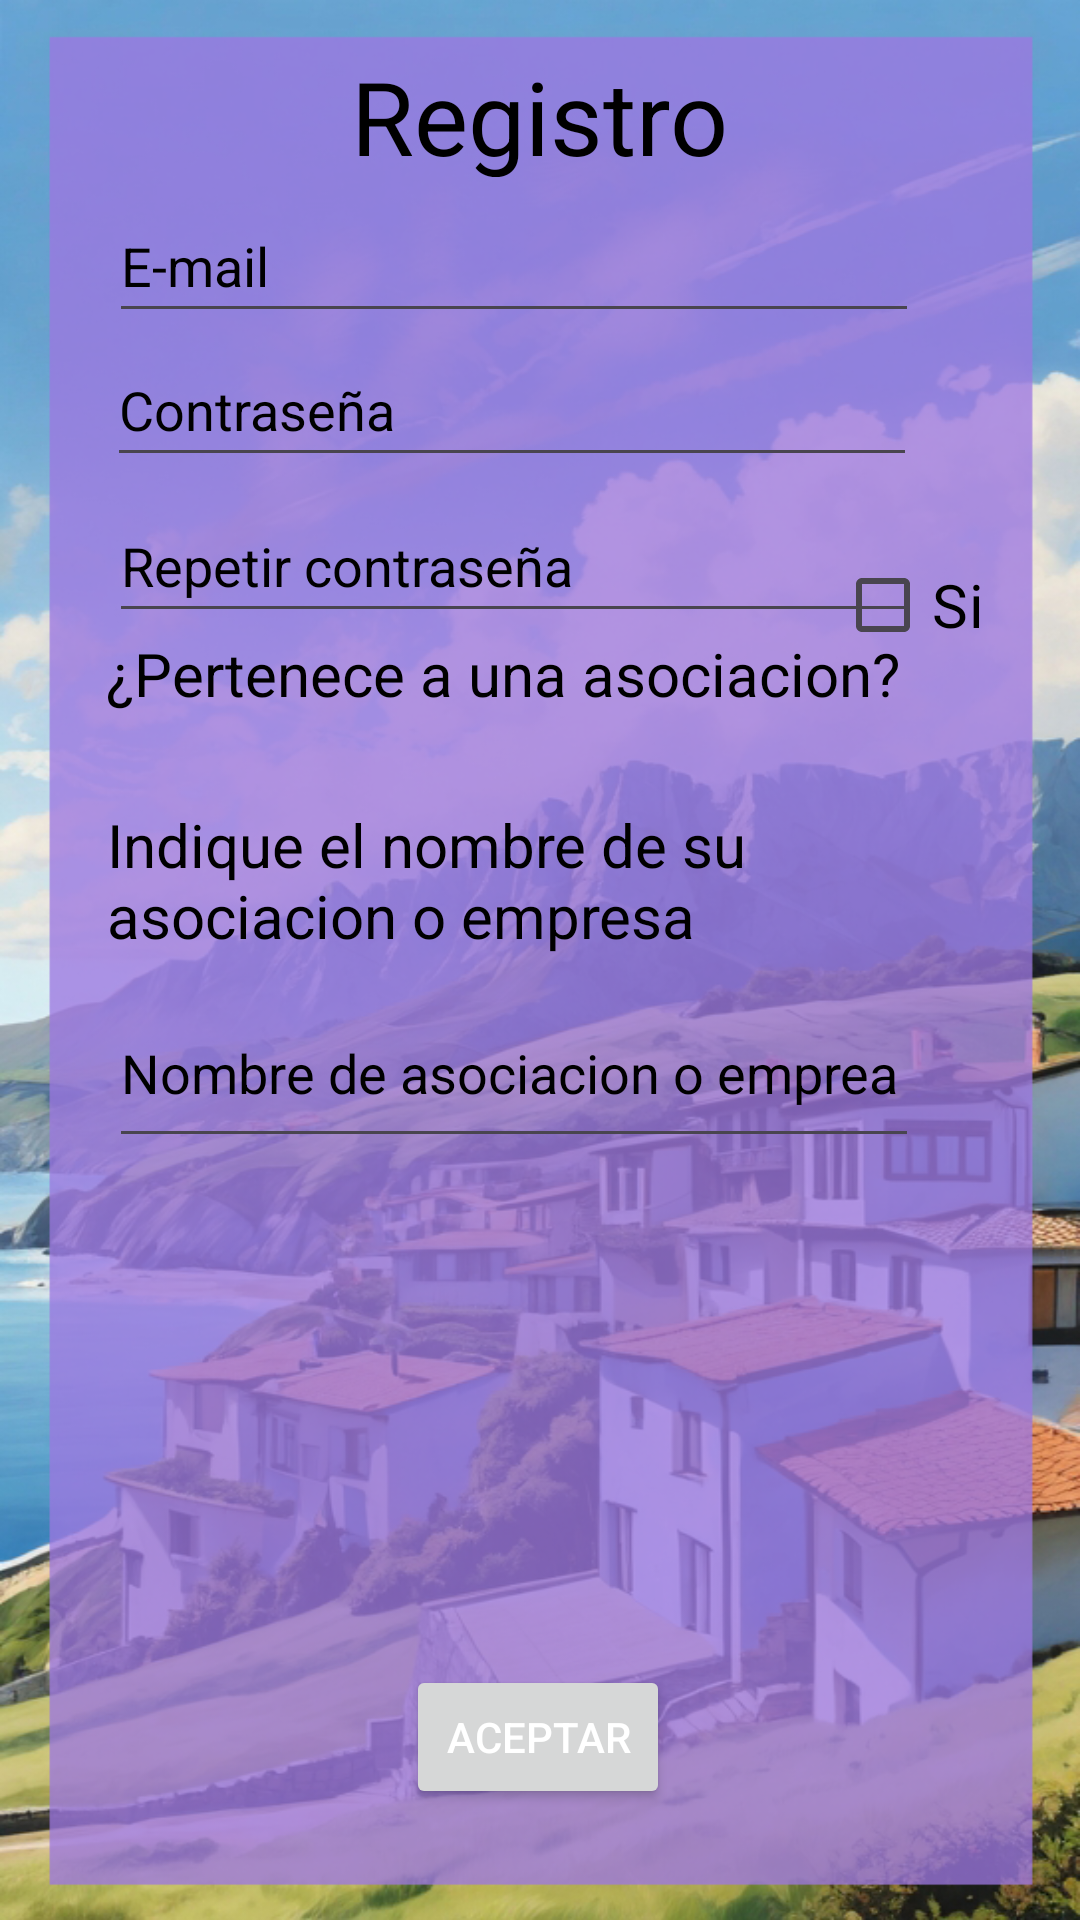

Here is an Android app screen rendered from its layout file. Give the layout XML and the strings, colors and styles it references.
<!-- AndroidManifest.xml: application theme Theme.EventVault -->
<!-- res/layout/activity_registro.xml -->
<?xml version="1.0" encoding="utf-8"?>
<ScrollView xmlns:android="http://schemas.android.com/apk/res/android"
    xmlns:app="http://schemas.android.com/apk/res-auto"
    xmlns:tools="http://schemas.android.com/tools"
    android:layout_width="match_parent"
    android:layout_height="match_parent"
    android:background="@drawable/fiestadiez"
    android:fillViewport="true">

    <androidx.constraintlayout.widget.ConstraintLayout
        android:layout_width="match_parent"
        android:layout_height="wrap_content"
        tools:context=".vista.Registro">

        

        <TextView
            android:id="@+id/txtViewAsociacion"
            android:layout_width="272dp"
            android:layout_height="57dp"
            android:text="¿Pertenece a una asociacion?"
            android:textColor="#000000"
            android:textSize="20sp"
            app:layout_constraintEnd_toEndOf="parent"
            app:layout_constraintHorizontal_bias="0.402"
            app:layout_constraintStart_toStartOf="parent"
            app:layout_constraintTop_toBottomOf="@+id/editTextPassword" />

        <EditText
            android:id="@+id/editTextPassword"
            android:layout_width="270dp"
            android:layout_height="48dp"
            android:layout_marginTop="4dp"
            android:hint="Repetir contraseña"
            android:inputType="textPassword"
            android:textColor="#000000"
            android:textColorHint="#000000"
            app:layout_constraintEnd_toEndOf="parent"
            app:layout_constraintHorizontal_bias="0.404"
            app:layout_constraintStart_toStartOf="parent"
            app:layout_constraintTop_toBottomOf="@+id/edTextPassRepReg" />

        <EditText
            android:id="@+id/edTextMailReg"
            android:layout_width="270dp"
            android:layout_height="48dp"
            android:layout_marginTop="4dp"
            android:hint="E-mail"
            android:inputType="textEmailAddress"
            android:textColor="#000000"
            android:textColorHint="#000000"
            app:layout_constraintEnd_toEndOf="parent"
            app:layout_constraintHorizontal_bias="0.404"
            app:layout_constraintStart_toStartOf="parent"
            app:layout_constraintTop_toBottomOf="@+id/txtViewReg1" />

        <TextView
            android:id="@+id/txtViewNombAsoc"
            android:layout_width="270dp"
            android:layout_height="58dp"
            android:text="Indique el nombre de su asociacion o empresa"
            android:textColor="#000000"
            android:textSize="20sp"
            app:layout_constraintEnd_toEndOf="parent"
            app:layout_constraintHorizontal_bias="0.397"
            app:layout_constraintStart_toStartOf="parent"
            app:layout_constraintTop_toBottomOf="@+id/txtViewAsociacion" />

        <EditText
            android:id="@+id/edTextNomAsoReg"
            android:layout_width="270dp"
            android:layout_height="60dp"
            android:ems="10"
            android:hint="Nombre de asociacion o emprea"
            android:inputType="text"
            android:textColor="#000000"
            android:textColorHint="#000000"
            app:layout_constraintEnd_toEndOf="parent"
            app:layout_constraintHorizontal_bias="0.404"
            app:layout_constraintStart_toStartOf="parent"
            app:layout_constraintTop_toBottomOf="@+id/txtViewNombAsoc" />

        <EditText
            android:id="@+id/edTextPassRepReg"
            android:layout_width="270dp"
            android:layout_height="48dp"
            android:hint="Contraseña"
            android:inputType="textPassword"
            android:textColor="#000000"
            android:textColorHint="#000000"
            app:layout_constraintEnd_toEndOf="parent"
            app:layout_constraintHorizontal_bias="0.397"
            app:layout_constraintStart_toStartOf="parent"
            app:layout_constraintTop_toBottomOf="@+id/edTextMailReg" />

        <CheckBox
            android:id="@+id/checkBoxReg"
            android:layout_width="74dp"
            android:layout_height="60dp"
            android:text="Si"
            android:textColor="#000000"
            android:textSize="20sp"
            app:layout_constraintBottom_toBottomOf="parent"
            app:layout_constraintEnd_toEndOf="parent"
            app:layout_constraintHorizontal_bias="0.973"
            app:layout_constraintStart_toStartOf="parent"
            app:layout_constraintTop_toTopOf="parent"
            app:layout_constraintVertical_bias="0.296" />

        <Button
            android:id="@+id/btnAcpReg"
            android:layout_width="wrap_content"
            android:layout_height="wrap_content"
            android:text="Aceptar"
            android:textColor="#FFFFFF"
            app:layout_constraintBottom_toBottomOf="parent"
            app:layout_constraintEnd_toEndOf="parent"
            app:layout_constraintHorizontal_bias="0.498"
            app:layout_constraintStart_toStartOf="parent"
            app:layout_constraintTop_toBottomOf="@+id/edTextNomAsoReg"
            app:layout_constraintVertical_bias="0.821" />

        <TextView
            android:id="@+id/txtViewReg1"
            android:layout_width="206dp"
            android:layout_height="43dp"
            android:layout_marginTop="16dp"
            android:text="Registro"
            android:textAlignment="center"
            android:textColor="#000000"
            android:textSize="34sp"
            app:layout_constraintEnd_toEndOf="parent"
            app:layout_constraintHorizontal_bias="0.497"
            app:layout_constraintStart_toStartOf="parent"
            app:layout_constraintTop_toTopOf="parent" />

    </androidx.constraintlayout.widget.ConstraintLayout>

</ScrollView>
<!-- resources referenced by this layout -->
<resources>
  <!-- drawable fiestadiez: png bitmap (drawable, 529888 bytes) -->
  <style name="Theme.EventVault" parent="Base.Theme.EventVault">
          <item name="android:windowBackground">@color/black</item>
          <item name="buttonStyle">@style/ButtonStyle</item>
      </style>
  <style name="Base.Theme.EventVault" parent="Theme.Material3.DayNight.NoActionBar">
          
          
      </style>
  <color name="black">#FF000000</color>
  <style name="ButtonStyle">
          
      </style>
</resources>
